Image classification data set "costa_rica" (NickStrauch13/SingNET on GitHub). Class labels (5): broad-billed motmot, great tinamou, green ibis, white-breasted wood wren, yellow-throated toucan.

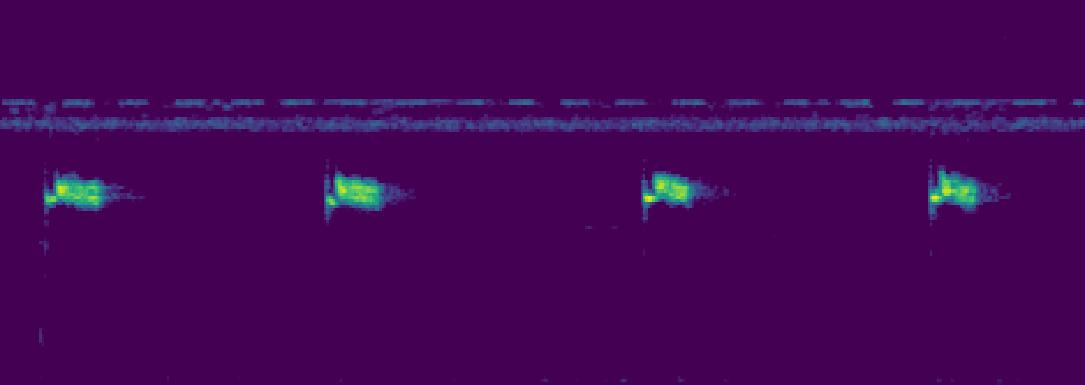
Label: white-breasted wood wren

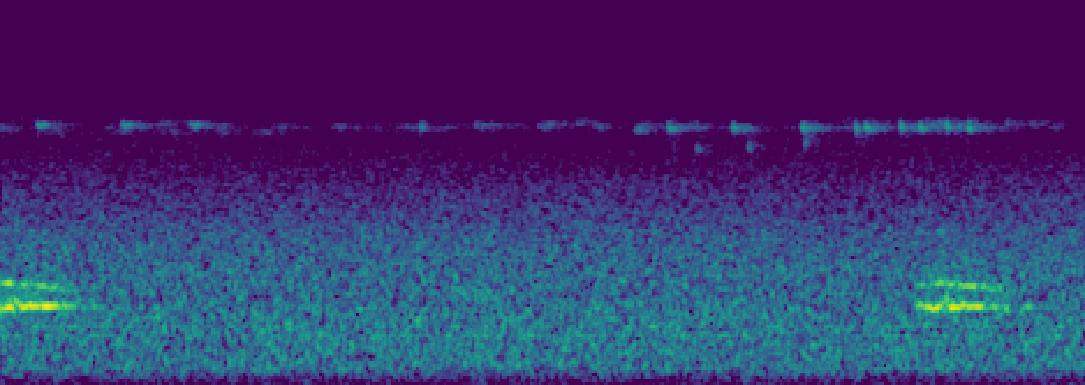
Label: broad-billed motmot

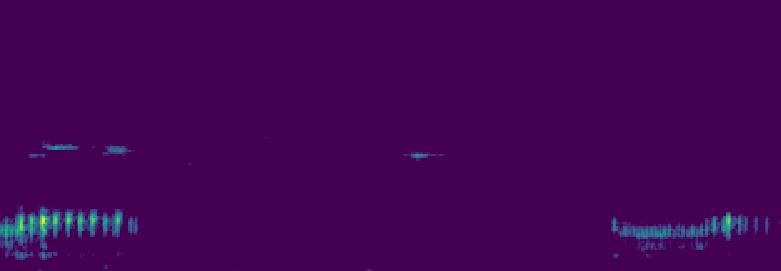
Label: green ibis

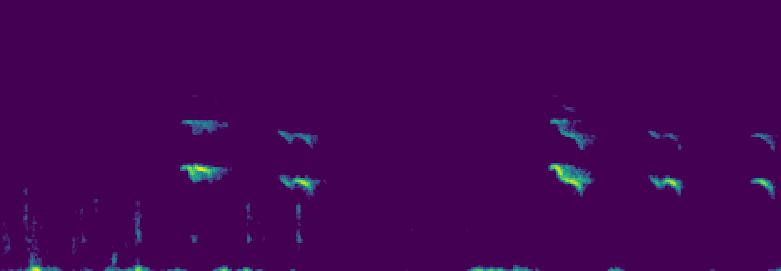
Label: yellow-throated toucan

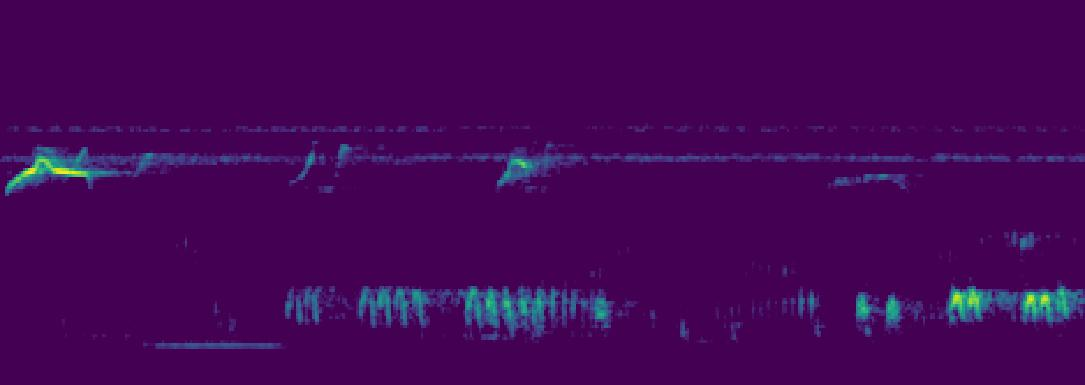
Label: green ibis

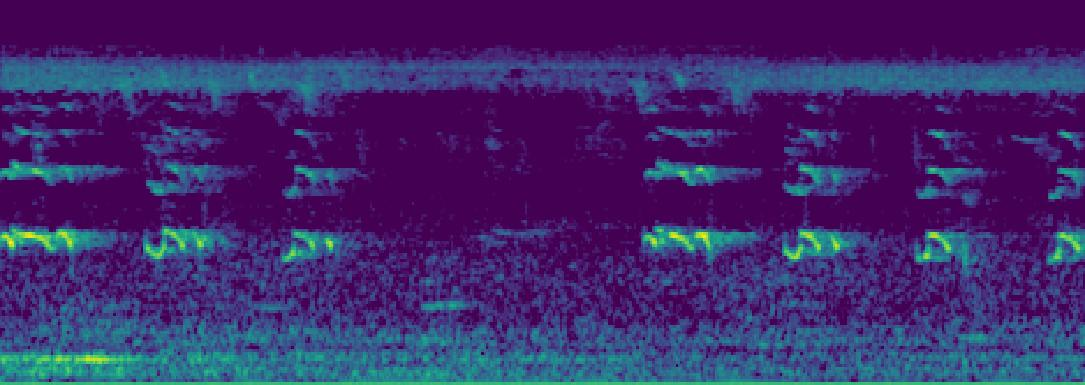
Label: yellow-throated toucan
